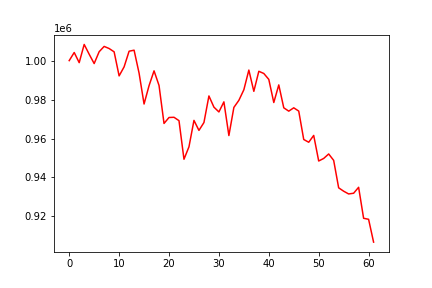

Source data for this figure (header and first rows):
, 0
0, 1000000
1, 1004170
2, 998957
3, 1008303
4, 1003279
5, 998490
6, 1004571
7, 1007289
8, 1006207
9, 1004506
10, 992160
11, 996794
12, 1004828
13, 1005353
14, 993584
15, 977718
16, 987148
17, 994751
18, 987238
19, 967741
20, 970797
21, 970906
22, 969173
23, 949362
24, 955754
25, 969311
26, 964176
27, 968208
28, 981859
29, 976115
30, 973650
31, 978824
32, 961529
33, 975971
34, 979607
35, 985034
36, 995142
37, 984233
38, 994519
39, 993391
40, 990356
41, 978488
42, 987524
43, 975768
44, 974056
45, 975770
46, 974086
47, 959507
48, 958087
49, 961589
50, 948463
51, 949768
52, 952072
53, 948790
54, 934692
55, 932960
56, 931545
57, 931909
58, 934964
59, 919050
... 2 more rows
